Run: headless pygame with SDL's dummy video driver; simulated clock (each Clock.tick advances the game by its frame time, no real sleeping); random seed 0; keys injected as events and as key.get_pressed() state; no mouse input.
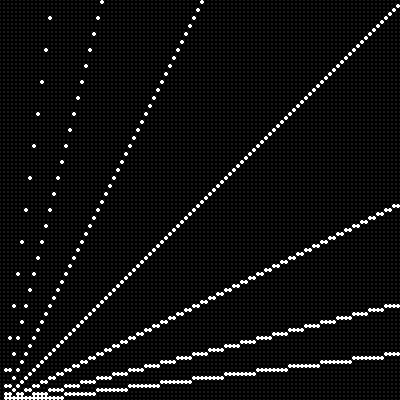
Frame 1 of 4 · flips 1–60 · no input
Frame 2 of 4 · flips 61–180 · tapped SPACE, RETURN · held RIGHT (→), D · screen unchanged from frame 1, image omitted
Frame 3 of 4 · flips 181–300 · held DOWN (↓), S · screen unchanged from frame 2, image omitted
Frame 4 of 4 · flips 301–420 · held LEFT (←), A, UP (↑), W · screen unchanged from frame 3, image omitted

The pygame program that drew these frames:

#Config

resolution = 100
frameRate = 10


import math
import pygame
import sys

w = 400

pygame.init()
window = pygame.display.set_mode((w, w), pygame.SCALED)
pygame.display.set_caption("PixelGrapher")

screen = pygame.display.get_surface()

clock = pygame.time.Clock()

radius = (w // resolution) / 2

dots = []

counter = 1
cycle = 1

for i in range(resolution):
    newrow = []
    for j in range(resolution):
        newrow.append(-1)
    dots.append(newrow)

def set(x, y, val):
    try:
        dots[x][y] = val
    except:
        pass

def get(x, y):
    return dots[x][y]

def clear():
    for i in range(0, resolution):
        for j in range(resolution):
            dots[i][j] = -1

def vertical(x):
    for i in range(resolution):
        set(x, i, 1)

def horizontal(y):
    for i in range(resolution):
        set(i, y, 1)

def line(slope, intercept=0):
    for i in range(resolution):
        y = resolution - math.floor(i * round(slope, 4)) - intercept
        if y < 0:
            return
        set(i, y, 1)

while True:
    for event in pygame.event.get():
        if event.type == pygame.QUIT:
            pygame.quit()
            sys.exit()

    screen.fill((25, 25, 25))

    #Animations and drawings

    line(8)
    line(4)
    line(2)
    line(1)
    line(1/2)
    line(1/4)
    line(1/8)

    #END ANIMATIONS

    #RENDER
    for i in range(resolution):
        row = dots[i]
        for j in range(resolution):
            if row[j] < 0:
                pygame.draw.circle(screen, (0, 0, 0), [i * radius * 2 + radius, j * radius * 2 + radius], radius)
            else:
                pygame.draw.circle(screen, (255, 255, 255), [i * radius * 2 + radius, j * radius * 2 + radius], radius)


    pygame.display.update()

    #END RENDER

    counter += 1

    clock.tick(frameRate)
